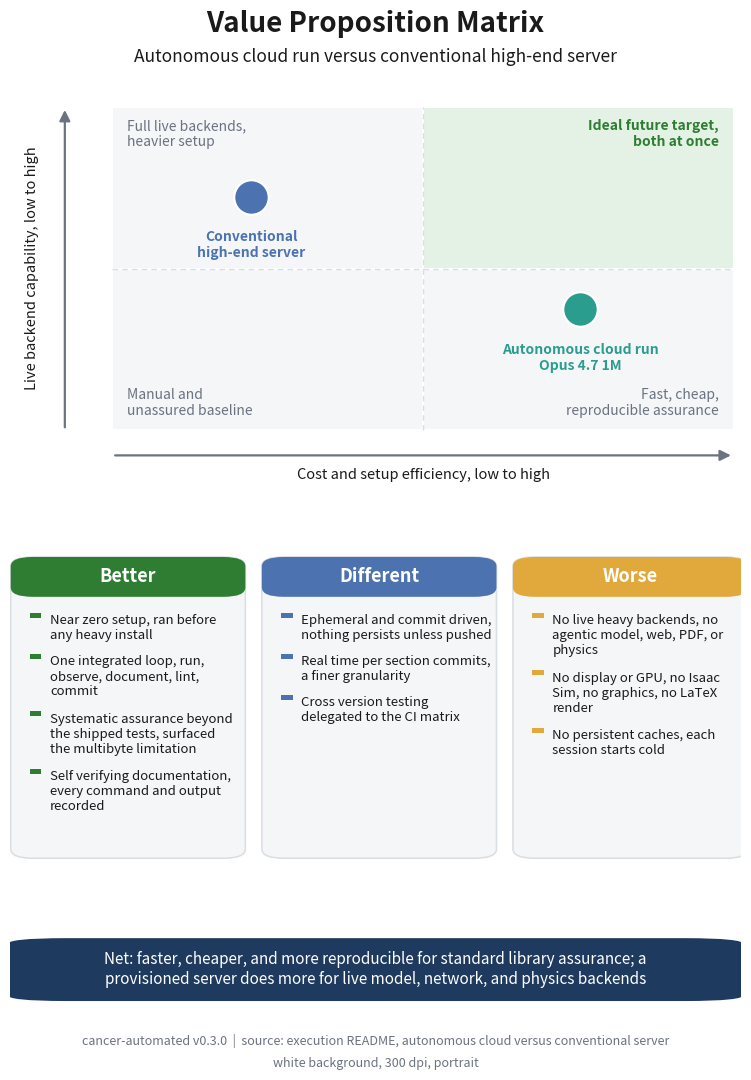

Write Python code to recreate this figure. (Note: this script raises an exception after producing the figure.)
"""Value Proposition Matrix (Image 09).

Renders a portrait, full page, 300 dpi 2 by 2 strategic positioning matrix that
places the autonomous cloud run against a conventional high-end server, plus a
structured better, different, worse summary and a net verdict banner.

Grounding: papers/VVUQ-01/execution/README.md, the section comparing this
autonomous cloud run with conventional high-end server processing (code
execution v0.2.0).

Self contained: depends only on matplotlib and numpy. Renders headless via Agg.
"""

import textwrap

import matplotlib

matplotlib.use("Agg")

import matplotlib.pyplot as plt
from matplotlib.gridspec import GridSpec
from matplotlib.patches import FancyArrowPatch, FancyBboxPatch, Rectangle

PALETTE = {
    "navy": "#1F3A5F",
    "slate": "#4C72B0",
    "teal": "#2A9D8F",
    "green": "#2E7D32",
    "red": "#C0392B",
    "amber": "#E1A93B",
    "gray": "#6B7280",
    "panel": "#F4F6F8",
    "grid": "#D9DEE3",
    "ink": "#1A1A1A",
}


def _shrink_to_width(fig, text_obj, max_frac, floor):
    fig.canvas.draw()
    renderer = fig.canvas.get_renderer()
    max_w = max_frac * fig.bbox.width
    size = text_obj.get_fontsize()
    while size > floor and text_obj.get_window_extent(renderer=renderer).width > max_w:
        size -= 0.5
        text_obj.set_fontsize(size)


def add_frame(fig, title, subtitle, footer):
    t = fig.text(0.5, 0.965, title, ha="center", va="center", fontsize=20, fontweight="bold", color=PALETTE["ink"])
    _shrink_to_width(fig, t, 0.92, 15.0)
    sub = fig.text(0.5, 0.935, subtitle, ha="center", va="center", fontsize=12.5, color=PALETTE["ink"])
    _shrink_to_width(fig, sub, 0.88, 10.0)
    parts = [p.strip() for p in footer.split("|")]
    f1 = fig.text(
        0.5, 0.040, parts[0] + "  |  " + parts[1], ha="center", va="center", fontsize=9, color=PALETTE["gray"]
    )
    f2 = fig.text(0.5, 0.020, parts[2], ha="center", va="center", fontsize=9, color=PALETTE["gray"])
    _shrink_to_width(fig, f1, 0.90, 7.5)
    _shrink_to_width(fig, f2, 0.90, 7.5)


def main():
    fig = plt.figure(figsize=(8.5, 11))
    gs = GridSpec(
        3, 1, height_ratios=[2.0, 1.6, 0.4], left=0.07, right=0.93, top=0.90, bottom=0.07, hspace=0.26, figure=fig
    )

    add_frame(
        fig,
        "Value Proposition Matrix",
        "Autonomous cloud run versus conventional high-end server",
        "cancer-automated v0.3.0  |  source: execution README, autonomous cloud versus conventional server  |  white background, 300 dpi, portrait",
    )

    # Top region: 2 by 2 matrix.
    ax = fig.add_subplot(gs[0, 0])
    ax.set_xlim(0, 1)
    ax.set_ylim(0, 1)
    ax.axis("off")
    x0, x1, y0, y1 = 0.14, 0.99, 0.14, 0.97
    mx, my = (x0 + x1) / 2, (y0 + y1) / 2
    quads = [
        (x0, y0, mx, my, PALETTE["panel"]),
        (mx, y0, x1, my, PALETTE["panel"]),
        (x0, my, mx, y1, PALETTE["panel"]),
        (mx, my, x1, y1, "#E4F1E5"),
    ]
    for qx0, qy0, qx1, qy1, color in quads:
        ax.add_patch(
            Rectangle((qx0, qy0), qx1 - qx0, qy1 - qy0, facecolor=color, edgecolor="white", linewidth=1.5, zorder=2)
        )
    ax.plot([mx, mx], [y0, y1], color=PALETTE["grid"], linewidth=1.0, linestyle=(0, (4, 3)), zorder=3)
    ax.plot([x0, x1], [my, my], color=PALETTE["grid"], linewidth=1.0, linestyle=(0, (4, 3)), zorder=3)

    # Axis arrows and titles.
    ax.add_patch(
        FancyArrowPatch(
            (x0, 0.075), (x1, 0.075), arrowstyle="-|>", mutation_scale=16, color=PALETTE["gray"], linewidth=1.6
        )
    )
    ax.text(
        (x0 + x1) / 2,
        0.025,
        "Cost and setup efficiency, low to high",
        ha="center",
        va="center",
        fontsize=10.5,
        color=PALETTE["ink"],
    )
    ax.add_patch(
        FancyArrowPatch(
            (0.075, y0), (0.075, y1), arrowstyle="-|>", mutation_scale=16, color=PALETTE["gray"], linewidth=1.6
        )
    )
    ax.text(
        0.03,
        (y0 + y1) / 2,
        "Live backend capability, low to high",
        ha="center",
        va="center",
        rotation=90,
        fontsize=10.5,
        color=PALETTE["ink"],
    )

    # Quadrant corner labels.
    ax.text(
        x0 + 0.02,
        y1 - 0.03,
        "Full live backends,\nheavier setup",
        ha="left",
        va="top",
        fontsize=10,
        color=PALETTE["gray"],
    )
    ax.text(
        x1 - 0.02,
        y1 - 0.03,
        "Ideal future target,\nboth at once",
        ha="right",
        va="top",
        fontsize=10,
        fontweight="bold",
        color=PALETTE["green"],
    )
    ax.text(
        x0 + 0.02,
        y0 + 0.03,
        "Manual and\nunassured baseline",
        ha="left",
        va="bottom",
        fontsize=10,
        color=PALETTE["gray"],
    )
    ax.text(
        x1 - 0.02,
        y0 + 0.03,
        "Fast, cheap,\nreproducible assurance",
        ha="right",
        va="bottom",
        fontsize=10,
        color=PALETTE["gray"],
    )

    # Markers.
    ax.scatter([0.33], [0.74], s=620, marker="o", color=PALETTE["slate"], edgecolors="white", linewidths=1.6, zorder=5)
    ax.text(
        0.33,
        0.655,
        "Conventional\nhigh-end server",
        ha="center",
        va="top",
        fontsize=10,
        fontweight="bold",
        color=PALETTE["slate"],
        zorder=5,
    )
    ax.scatter([0.78], [0.45], s=620, marker="o", color=PALETTE["teal"], edgecolors="white", linewidths=1.6, zorder=5)
    ax.text(
        0.78,
        0.365,
        "Autonomous cloud run\nOpus 4.7 1M",
        ha="center",
        va="top",
        fontsize=10,
        fontweight="bold",
        color=PALETTE["teal"],
        zorder=5,
    )

    # Middle region: three summary cards.
    axm = fig.add_subplot(gs[1, 0])
    axm.set_xlim(0, 1)
    axm.set_ylim(0, 1)
    axm.axis("off")
    columns = [
        (
            "Better",
            PALETTE["green"],
            [
                "Near zero setup, ran before any heavy install",
                "One integrated loop, run, observe, document, lint, commit",
                "Systematic assurance beyond the shipped tests, surfaced the multibyte limitation",
                "Self verifying documentation, every command and output recorded",
            ],
        ),
        (
            "Different",
            PALETTE["slate"],
            [
                "Ephemeral and commit driven, nothing persists unless pushed",
                "Real time per section commits, a finer granularity",
                "Cross version testing delegated to the CI matrix",
            ],
        ),
        (
            "Worse",
            PALETTE["amber"],
            [
                "No live heavy backends, no agentic model, web, PDF, or physics",
                "No display or GPU, no Isaac Sim, no graphics, no LaTeX render",
                "No persistent caches, each session starts cold",
            ],
        ),
    ]
    cw, cgap = 0.313, 0.0305
    for i, (head, color, points) in enumerate(columns):
        cx = 0.005 + i * (cw + cgap)
        axm.add_patch(
            FancyBboxPatch(
                (cx, 0.02),
                cw,
                0.96,
                boxstyle="round,pad=0.004,rounding_size=0.03",
                facecolor=PALETTE["panel"],
                edgecolor=PALETTE["grid"],
                linewidth=1.1,
            )
        )
        axm.add_patch(
            FancyBboxPatch(
                (cx, 0.86), cw, 0.12, boxstyle="round,pad=0.004,rounding_size=0.03", facecolor=color, edgecolor="none"
            )
        )
        axm.text(cx + cw / 2, 0.92, head, ha="center", va="center", fontsize=13, fontweight="bold", color="white")
        py = 0.80
        for pt in points:
            wrapped = textwrap.fill(pt, width=30)
            n_lines = wrapped.count("\n") + 1
            axm.add_patch(Rectangle((cx + 0.022, py - 0.012), 0.016, 0.016, facecolor=color, edgecolor="none"))
            axm.text(cx + 0.05, py, wrapped, ha="left", va="top", fontsize=9.5, color=PALETTE["ink"])
            py -= n_lines * 0.052 + 0.028

    # Bottom region: verdict banner.
    axv = fig.add_subplot(gs[2, 0])
    axv.set_xlim(0, 1)
    axv.set_ylim(0, 1)
    axv.axis("off")
    axv.add_patch(
        FancyBboxPatch(
            (0.0, 0.1),
            1.0,
            0.8,
            boxstyle="round,pad=0.004,rounding_size=0.08",
            facecolor=PALETTE["navy"],
            edgecolor="none",
        )
    )
    verdict = (
        "Net: faster, cheaper, and more reproducible for standard library assurance; "
        "a provisioned server does more for live model, network, and physics backends"
    )
    axv.text(0.5, 0.5, textwrap.fill(verdict, width=82), ha="center", va="center", fontsize=11, color="white")

    fig.savefig(
        "papers/VVUQ-01/imagegen/09-value-proposition-matrix/09-value-proposition-matrix.png",
        dpi=300,
        facecolor="white",
    )
    plt.close(fig)


if __name__ == "__main__":
    main()
